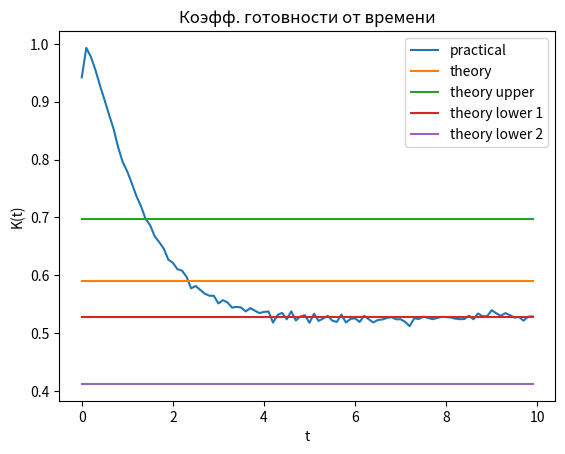

This figure's Python source:
import math
import random
import matplotlib.pyplot as plt

class SystemElement:
    def __init__(self):
        self.status = True
        self.recovery_id = -1

def is_system_working(system, parallel_elements, parallel_elements2):
    for i, element in enumerate(system):
        if not element.status and i not in parallel_elements and i not in parallel_elements2:
            return False

    for elements in [parallel_elements, parallel_elements2]:
        if all(not system[i].status for i in elements):
            return False
    
    return True

N = 10000
k = 100
delta_t = 0.1
time_line = [0] * k

system_amount = 5
system_elements = [SystemElement() for _ in range(system_amount)]
parallel_elements = [0, 1, 2]
parallel_elements2 = [3, 4]

recovery_amount = 3
system_recoveries = [True] * recovery_amount

lambda_element = 0.8
mu = 0.9

average_time_array = [0]
average_time_recovery_array = [0]

for _ in range(N):
    for t in range(k):
        for sys_id, system_element in enumerate(system_elements):
            if system_element.status:
                if random.random() >= math.exp(-(lambda_element * t * delta_t)):
                    system_element.status = False
                    for r, recovery in enumerate(system_recoveries):
                        if recovery:
                            system_element.recovery_id = r
                            system_recoveries[r] = False
                            break
            else:
                if random.random() <= math.exp(-(mu * delta_t)) and system_element.recovery_id != -1:
                    system_element.status = True
                    system_recoveries[system_element.recovery_id] = True
                    system_element.recovery_id = -1
                elif system_element.recovery_id == -1:
                    for r, recovery in enumerate(system_recoveries):
                        if recovery:
                            system_element.recovery_id = r
                            system_recoveries[r] = False
                            break
        
        if is_system_working(system_elements, parallel_elements, parallel_elements2):
            if average_time_recovery_array[-1] != 0:
                average_time_recovery_array.append(0)
            average_time_array[-1] += delta_t
            time_line[t] += 1
        else:
            if average_time_array[-1] != 0:
                average_time_array.append(0)
            average_time_recovery_array[-1] += delta_t

average_time = sum(average_time_array) / len(average_time_array)
average_time_recovery = sum(average_time_recovery_array) / len(average_time_recovery_array)
f_t = average_time / (average_time + average_time_recovery)

k_2_2 = (1 - (1 - mu / (mu + lambda_element)) ** 2)
k_3_3 = (1 - (1 - mu / (mu + lambda_element)) ** 3)
k_1_1 = mu / (mu + lambda_element)
k_2_1 = (2 * lambda_element * mu + mu ** 2) / (2 * (lambda_element ** 2) + 2 * lambda_element * mu + mu ** 2)
f_t_up = k_3_3 * k_2_2
f_t_lower = (1 - (1 - k_2_1) * (1 - k_1_1)) * k_2_1
f_t_lower_2 = k_2_2 * k_1_1

arguments = []
practical_values = []
theory_values = []
theory_values_upper = []
theory_values_lower = []
theory_values_lower_2 = []

for i in range(k):
    arguments.append(i * delta_t)
    practical_values.append(time_line[i] / N)
    theory_values.append(f_t)
    theory_values_upper.append(f_t_up)
    theory_values_lower.append(f_t_lower)
    theory_values_lower_2.append(f_t_lower_2)

plt.plot(arguments, practical_values, label='practical')
plt.plot(arguments, theory_values, label='theory')
plt.plot(arguments, theory_values_upper, label='theory upper')
plt.plot(arguments, theory_values_lower, label='theory lower 1')
plt.plot(arguments, theory_values_lower_2, label='theory lower 2')
plt.legend()
plt.title('Коэфф. готовности от времени')
plt.xlabel('t')
plt.ylabel('K(t)')
plt.show()